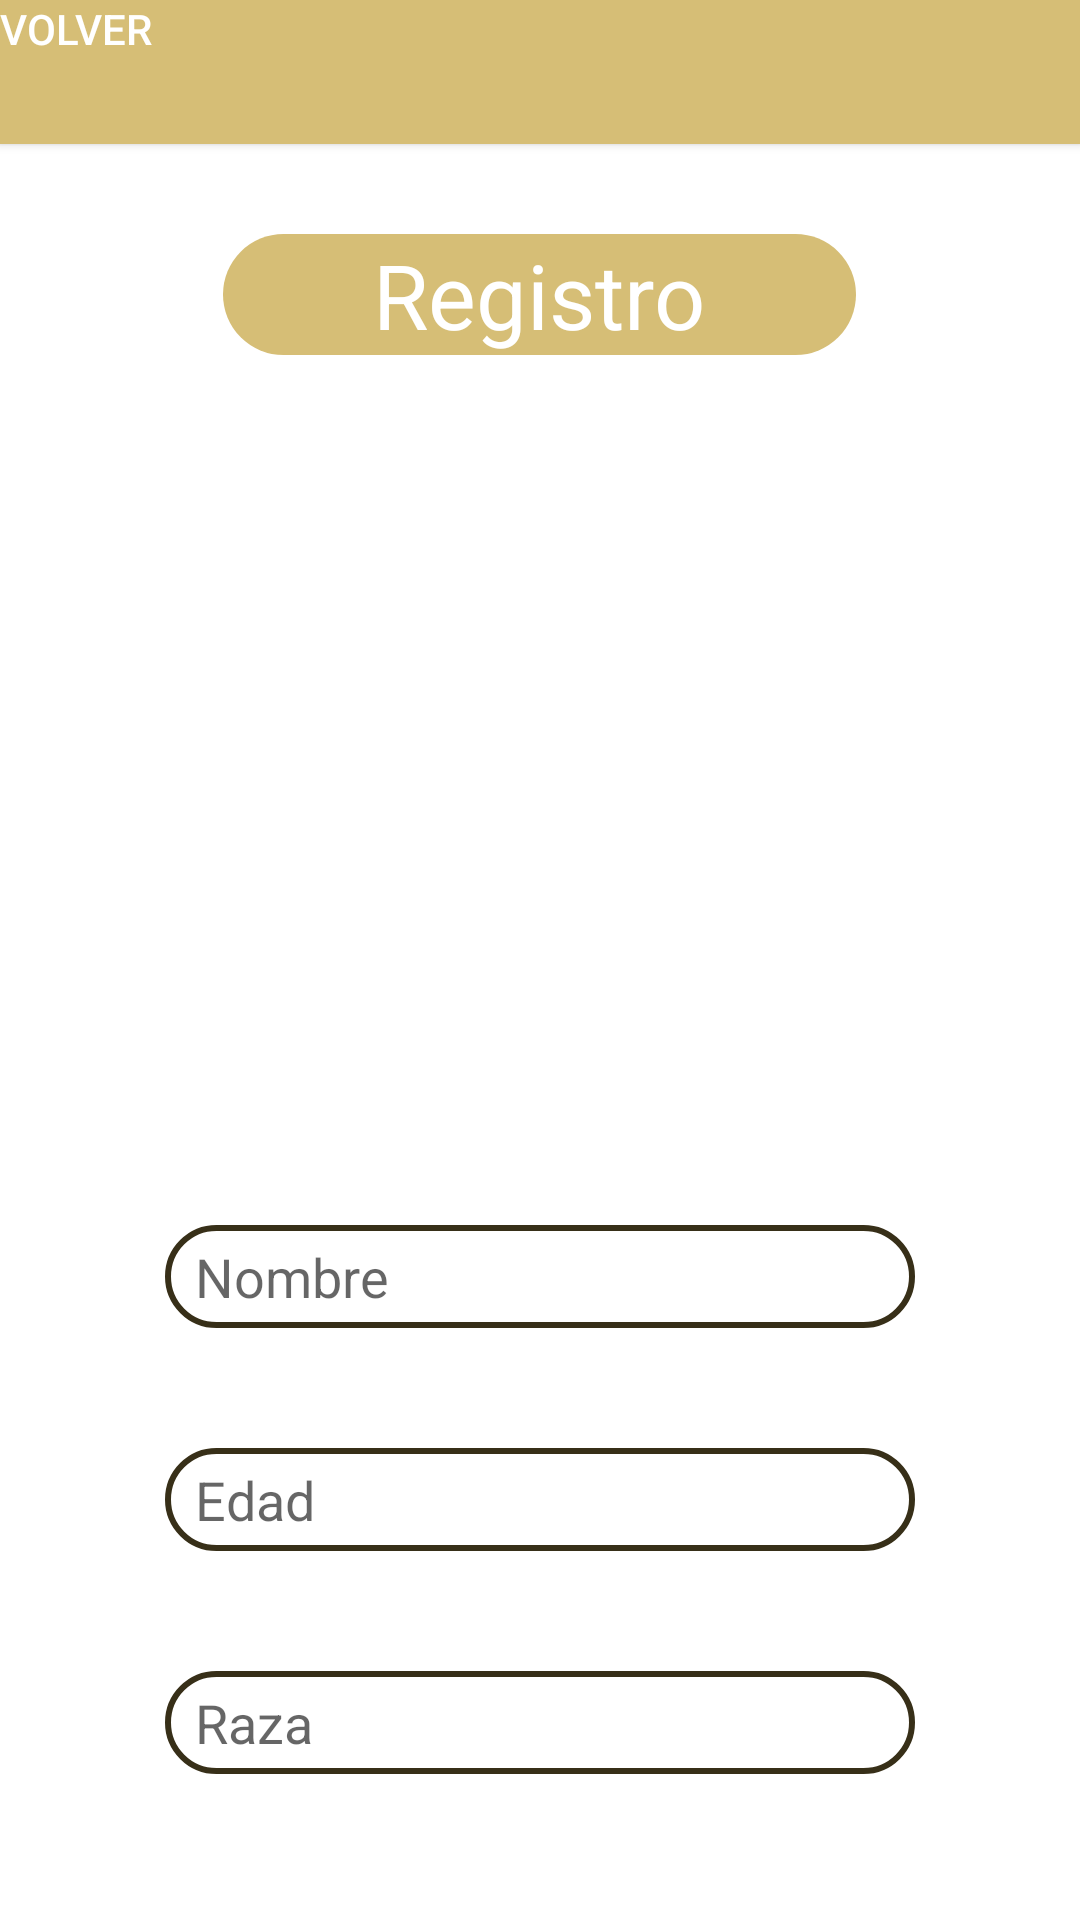

Write the Android layout XML for this screen, with the resource values it uses.
<!-- AndroidManifest.xml: application theme Theme.CuidaVet -->
<!-- res/layout/activity_agregar_mascota.xml -->
<?xml version="1.0" encoding="utf-8"?>
<LinearLayout xmlns:android="http://schemas.android.com/apk/res/android"
    xmlns:app="http://schemas.android.com/apk/res-auto"
    xmlns:tools="http://schemas.android.com/tools"
    android:layout_width="match_parent"
    android:layout_height="match_parent"
    tools:context=".agregar_mascota"
    android:orientation="vertical">

    <Button
        android:id="@+id/btnVolver"
        android:layout_width="match_parent"
        android:layout_height="wrap_content"
        android:text="Volver"
        android:gravity="start"
        android:background="@color/cafe_claro"
        android:textColor="@color/white"
        />

    <TextView
        android:layout_marginTop="30dp"
        android:layout_width="wrap_content"
        android:layout_height="wrap_content"
        android:layout_gravity="center"
        android:background="@drawable/round_button_cafe_claro"
        android:paddingHorizontal="50dp"
        android:text="Registro"
        android:textAlignment="center"
        android:textColor="@color/white"
        android:textSize="30sp"
        android:layout_marginBottom="50dp"

        />

    <ImageView
        android:layout_width="match_parent"
        android:layout_height="200dp"
        android:src="@drawable/huella"
        />

    <EditText
        android:id="@+id/etNombre"
        android:paddingHorizontal="10dp"
        android:paddingVertical="5dp"
        android:layout_marginTop="40dp"
        android:layout_width="250dp"
        android:layout_height="wrap_content"
        android:hint = "Nombre"
        android:inputType="text"
        android:layout_gravity="center"
        android:background="@drawable/round_et"
        />

    <EditText
        android:id="@+id/etEdad"
        android:paddingHorizontal="10dp"
        android:paddingVertical="5dp"
        android:layout_marginTop="40dp"
        android:layout_width="250dp"
        android:layout_height="wrap_content"
        android:hint = "Edad"
        android:inputType="number"
        android:layout_gravity="center"
        android:background="@drawable/round_et"
        />

    <EditText
        android:id="@+id/etRaza"
        android:paddingHorizontal="10dp"
        android:paddingVertical="5dp"
        android:layout_marginTop="40dp"
        android:layout_width="250dp"
        android:layout_height="wrap_content"
        android:hint = "Raza"
        android:inputType="text"
        android:layout_gravity="center"
        android:background="@drawable/round_et"
        />

    <Button
        android:id="@+id/btnEmpezar"
        android:layout_width="wrap_content"
        android:layout_height="wrap_content"
        android:text="Empezar"
        android:layout_gravity="center"
        android:layout_marginTop="50dp"
        android:textSize="20sp"
        android:paddingHorizontal="15dp"
        android:textColor="@color/white"
        android:background="@drawable/round_clear_button_cafe_claro"
        />

</LinearLayout>
<!-- resources referenced by this layout -->
<resources>
  <color name="cafe_claro">#D6BE76</color>
  <color name="white">#FFFFFFFF</color>
  <!-- drawable round_button_cafe_claro (drawable) -->
  <?xml version="1.0" encoding="utf-8"?>
  <selector xmlns:android="http://schemas.android.com/apk/res/android">
      <item>
          <shape android:shape="rectangle">
              <solid android:color="@color/cafe_claro" />
              <corners android:radius="40dp"/>
          </shape>
  
      </item>
  
  </selector>
  <!-- drawable round_clear_button_cafe_claro (drawable) -->
  <?xml version="1.0" encoding="utf-8"?>
  <selector xmlns:android="http://schemas.android.com/apk/res/android">
      <item>
          <shape android:shape="rectangle">
              <stroke android:color="@color/cafe_claro" android:width="3dp"/>
              <corners android:radius="40dp"/>
          </shape>
  
      </item>
  </selector>
  <!-- drawable round_et (drawable) -->
  <?xml version="1.0" encoding="utf-8"?>
  <selector xmlns:android="http://schemas.android.com/apk/res/android">
      <item>
          <shape android:shape="rectangle">
              <stroke android:color="@color/cafe_osucro" android:width="2dp"/>
              <solid android:color="@color/white" />
              <corners android:radius="40dp"/>
          </shape>
  
      </item>
  </selector>
  <style name="Theme.CuidaVet" parent="Theme.MaterialComponents.DayNight.DarkActionBar">
          
          <item name="colorPrimary">@null</item>
          <item name="colorPrimaryVariant">@color/cafe_osucro</item>
          <item name="colorOnPrimary">@color/white</item>
          
          <item name="colorSecondary">@color/teal_200</item>
          <item name="colorSecondaryVariant">@color/teal_700</item>
          <item name="colorOnSecondary">@color/black</item>
          
          <item name="android:statusBarColor" tools:targetApi="l">?attr/colorPrimaryVariant</item>
          
      </style>
  <color name="cafe_osucro">#372F18</color>
  <color name="teal_200">#FF03DAC5</color>
  <color name="teal_700">#FF018786</color>
  <color name="black">#FF000000</color>
</resources>
